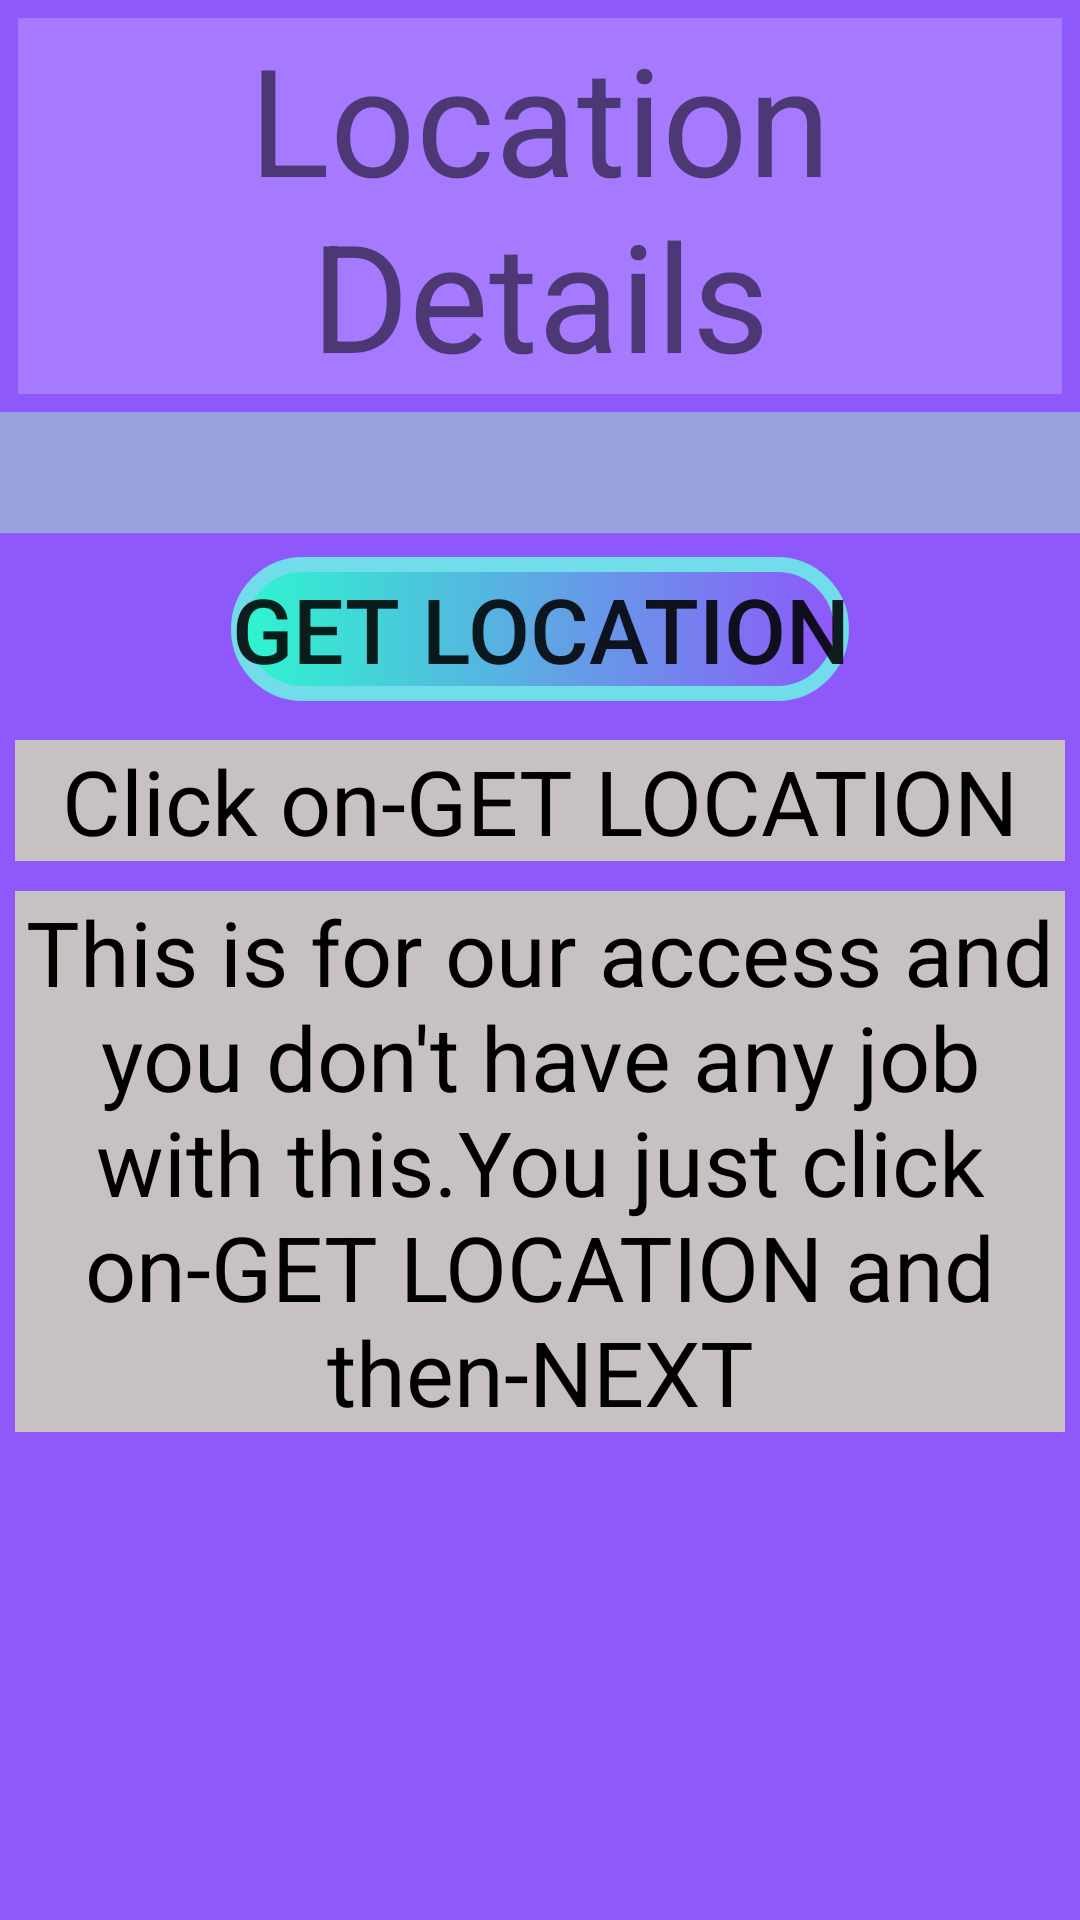

Layout XML and referenced resources for this Android screen:
<!-- AndroidManifest.xml: application theme Theme.LUMIT -->
<!-- res/layout/activity_main5.xml -->
<?xml version="1.0" encoding="utf-8"?>
<LinearLayout xmlns:android="http://schemas.android.com/apk/res/android"
    xmlns:app="http://schemas.android.com/apk/res-auto"
    xmlns:tools="http://schemas.android.com/tools"
    android:layout_width="match_parent"
    android:layout_height="match_parent"
    tools:context=".MainActivity5"
    android:orientation="vertical"
    android:background="#8E58FA">
    <TextView
        android:layout_width="match_parent"
        android:layout_height="wrap_content"
        android:text="Location Details"
        android:textSize="50sp"
        android:background="#A67AFF"
        android:gravity="center"
        android:layout_margin="6dp"/>
    <TextView
        android:layout_width="match_parent"
        android:layout_height="wrap_content"
        android:textSize="30sp"
        android:background="#98A3DC"
        android:gravity="center"
        android:id="@+id/showLocation"/>
    <Button
    android:layout_width="wrap_content"
    android:layout_height="wrap_content"
    android:layout_gravity="center"
    android:background="@drawable/oval"
    android:text="Get Location"
    android:textAlignment="center"
    android:textSize="30sp"
    android:id="@+id/btn18"
        android:layout_margin="8dp"/>
    <TextView
        android:layout_width="match_parent"
        android:layout_height="wrap_content"
        android:textSize="30sp"
        android:textColor="#000"
        android:gravity="center"
        android:background="#C8C1C1"
        android:layout_margin="5dp"
        android:text="Click on-GET LOCATION"/>

    <TextView
        android:layout_width="match_parent"
        android:layout_height="wrap_content"
        android:textSize="30sp"
        android:textColor="#000"
        android:gravity="center"
        android:background="#C8C1C1"
        android:layout_margin="5dp"
        android:text="This is for our access and you don't have any job with this.You just click on-GET LOCATION and then-NEXT"/>
    <Space
        android:layout_width="match_parent"
        android:layout_height="190dp"/>
    <Button
        android:layout_width="wrap_content"
        android:layout_height="wrap_content"
        android:layout_gravity="center"
        android:background="@drawable/oval"
        android:text="NEXT"
        android:textAlignment="center"
        android:textSize="35sp"
        android:id="@+id/btn19"/>
</LinearLayout>
<!-- resources referenced by this layout -->
<resources>
  <!-- drawable oval (drawable) -->
  <?xml version="1.0" encoding="utf-8"?>
  <shape
      xmlns:android="http://schemas.android.com/apk/res/android"
      android:shape="rectangle">
  
      <stroke
          android:color="@color/colorAccent"
          android:width="5dp"/>
      <corners
          android:radius="300dp"/>
      <solid
          android:color="#68EAD0"/>
      <gradient
          android:startColor="#2DF6CE"/>
  </shape>
  <style name="Theme.LUMIT" parent="Theme.MaterialComponents.DayNight.DarkActionBar">
          
          <item name="colorPrimary">@color/purple_500</item>
          <item name="colorPrimaryVariant">@color/purple_700</item>
          <item name="colorOnPrimary">@color/white</item>
          
          <item name="colorSecondary">@color/teal_200</item>
          <item name="colorSecondaryVariant">@color/teal_700</item>
          <item name="colorOnSecondary">@color/black</item>
          
          <item name="android:statusBarColor" tools:targetApi="l">?attr/colorPrimaryVariant</item>
          
      </style>
  <color name="colorAccent">#71DCEA</color>
  <color name="purple_500">#FF6200EE</color>
  <color name="purple_700">#FF3700B3</color>
  <color name="white">#FFFFFFFF</color>
  <color name="teal_200">#FF03DAC5</color>
  <color name="teal_700">#FF018786</color>
  <color name="black">#FF000000</color>
</resources>
